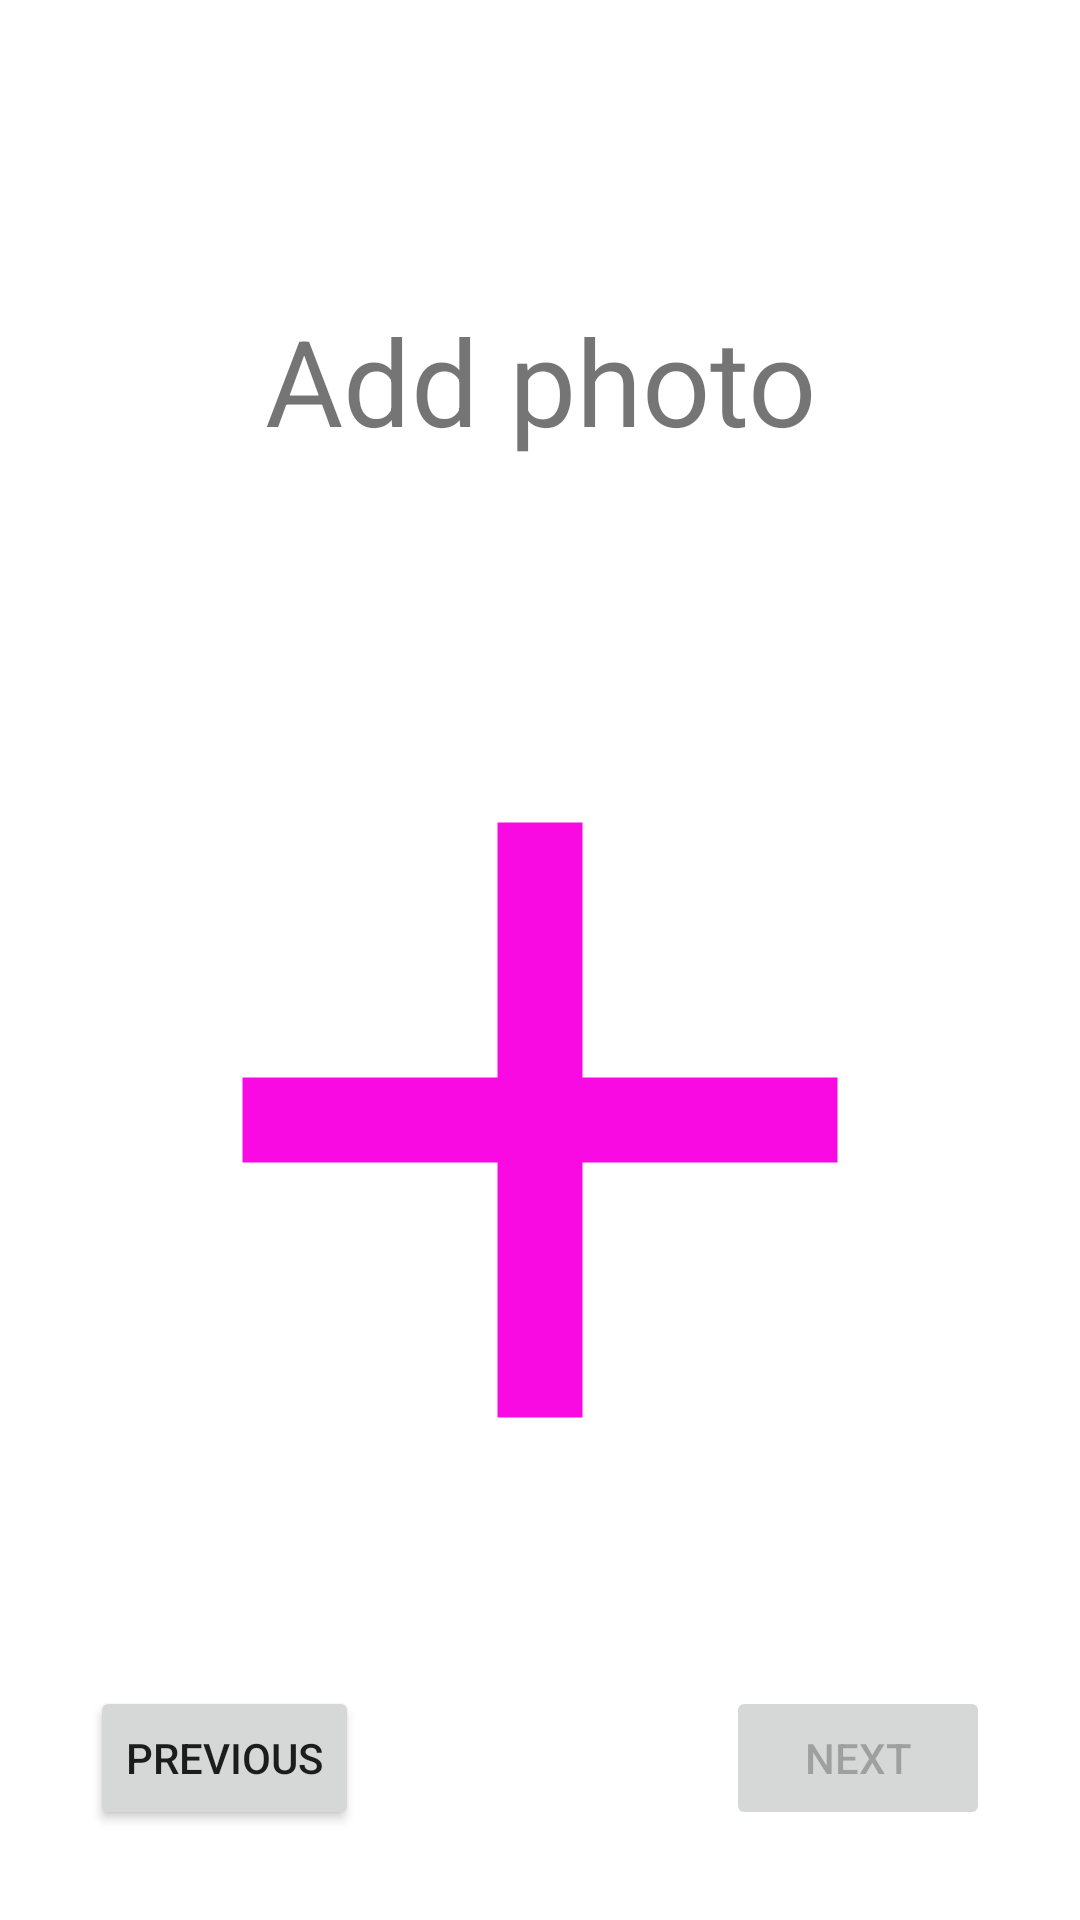

Layout XML and referenced resources for this Android screen:
<!-- AndroidManifest.xml: application theme Theme.DateApp -->
<!-- res/layout/fragment_enter_photos.xml -->
<?xml version="1.0" encoding="utf-8"?>
<androidx.constraintlayout.widget.ConstraintLayout xmlns:android="http://schemas.android.com/apk/res/android"
    xmlns:app="http://schemas.android.com/apk/res-auto"
    android:layout_width="match_parent"
    xmlns:tools="http://schemas.android.com/tools"
    tools:context=".fragments.accountcreation.implementation.EnterPhotosFragment"
    android:layout_height="match_parent">

    <Button
        android:id="@+id/next"
        android:layout_width="wrap_content"
        android:layout_height="wrap_content"
        android:layout_marginEnd="30dp"
        android:layout_marginBottom="30dp"
        android:enabled="false"
        android:text="@string/next_fragment"
        app:layout_constraintBottom_toBottomOf="parent"
        app:layout_constraintEnd_toEndOf="parent" />

    <Button
        android:id="@+id/previous"
        android:layout_width="wrap_content"
        android:layout_height="wrap_content"
        android:layout_marginStart="30dp"
        android:layout_marginBottom="30dp"
        android:text="@string/previous_fragment"
        app:layout_constraintBottom_toBottomOf="parent"
        app:layout_constraintStart_toStartOf="parent" />

    <TextView
        android:id="@+id/textView3"
        android:layout_width="wrap_content"
        android:layout_height="wrap_content"
        android:layout_marginTop="100dp"
        android:text="@string/enter_photos"
        android:textSize="40sp"
        app:layout_constraintEnd_toEndOf="parent"
        app:layout_constraintStart_toStartOf="parent"
        app:layout_constraintTop_toTopOf="parent" />

    <include
        android:id="@+id/PhotoView"
        layout="@layout/grid_view_photo"
        android:layout_width="match_parent"
        android:layout_height="0dp"
        android:layout_marginStart="10dp"
        android:layout_marginTop="20dp"
        android:layout_marginEnd="10dp"
        android:layout_marginBottom="40dp"
        app:layout_constraintBottom_toTopOf="@+id/next"
        app:layout_constraintEnd_toEndOf="parent"
        app:layout_constraintHorizontal_bias="1.0"
        app:layout_constraintStart_toStartOf="parent"
        app:layout_constraintTop_toBottomOf="@+id/textView3"
        app:layout_constraintVertical_bias="1.0"></include>

</androidx.constraintlayout.widget.ConstraintLayout>
<!-- res/layout/grid_view_photo.xml (included above) -->
<?xml version="1.0" encoding="utf-8"?>
<androidx.core.widget.NestedScrollView xmlns:android="http://schemas.android.com/apk/res/android"
    android:id="@+id/grid"
    android:layout_width="match_parent"
    android:layout_height="match_parent">

    <LinearLayout
        android:layout_width="match_parent"
        android:layout_height="match_parent"
        android:orientation="vertical">

        <include
            android:id="@+id/elementOne"
            layout="@layout/gridview_photo_item"
            android:layout_width="match_parent"
            android:layout_height="wrap_content"></include>

        <include
            android:id="@+id/elementTwo"
            layout="@layout/gridview_photo_item"
            android:layout_width="match_parent"
            android:layout_height="wrap_content"></include>

        <include
            android:id="@+id/elementThree"
            layout="@layout/gridview_photo_item"
            android:layout_width="match_parent"
            android:layout_height="wrap_content"></include>

        <include
            android:id="@+id/elementFour"
            layout="@layout/gridview_photo_item"
            android:layout_width="match_parent"
            android:layout_height="wrap_content"></include>

        <include
            android:id="@+id/elementFive"
            layout="@layout/gridview_photo_item"
            android:layout_width="match_parent"
            android:layout_height="wrap_content"></include>

        <include
            android:id="@+id/elementSix"
            layout="@layout/gridview_photo_item"
            android:layout_width="match_parent"
            android:layout_height="wrap_content"></include>

        <include
            android:id="@+id/elementSeven"
            layout="@layout/gridview_photo_item"
            android:layout_width="match_parent"
            android:layout_height="wrap_content"></include>

        <include
            android:id="@+id/elementEight"
            layout="@layout/gridview_photo_item"
            android:layout_width="match_parent"
            android:layout_height="wrap_content"></include>

        <include
            android:id="@+id/elementNine"
            layout="@layout/gridview_photo_item"
            android:layout_width="match_parent"
            android:layout_height="wrap_content"></include>

    </LinearLayout>


</androidx.core.widget.NestedScrollView>
<!-- res/layout/gridview_photo_item.xml (included above) -->
<?xml version="1.0" encoding="utf-8"?>
<androidx.constraintlayout.widget.ConstraintLayout xmlns:android="http://schemas.android.com/apk/res/android"
    xmlns:app="http://schemas.android.com/apk/res-auto"
    xmlns:tools="http://schemas.android.com/tools"
    android:id="@+id/itemLayout"
    android:layout_width="match_parent"
    android:layout_height="wrap_content">

    <ImageView
        android:id="@+id/imageView"
        android:layout_width="match_parent"
        android:layout_height="wrap_content"
        app:layout_constraintBottom_toBottomOf="parent"
        app:layout_constraintEnd_toEndOf="parent"
        app:layout_constraintHeight_min="400dp"
        app:layout_constraintHorizontal_bias="0.0"
        app:layout_constraintStart_toStartOf="parent"
        app:layout_constraintTop_toTopOf="parent"
        app:layout_constraintVertical_bias="0.0"
        app:layout_constraintWidth_min="120dp"
        app:srcCompat="@drawable/ic_baseline_add_24" />

    <ImageButton
        android:id="@+id/removePhotoButton"
        android:layout_width="wrap_content"
        android:layout_height="wrap_content"
        android:layout_marginTop="2dp"
        android:layout_marginEnd="2dp"
        android:background="@color/fui_transparent"
        android:minWidth="48dp"
        android:minHeight="48dp"
        android:visibility="gone"
        app:layout_constraintEnd_toEndOf="@+id/imageView"
        app:layout_constraintTop_toTopOf="@+id/imageView"
        app:srcCompat="@drawable/ic_baseline_cancel_24" />
</androidx.constraintlayout.widget.ConstraintLayout>
<!-- resources referenced by this layout -->
<resources>
  <!-- drawable ic_baseline_add_24 (drawable) -->
  <vector android:height="64dp" android:tint="#fa0ae2"
      android:viewportHeight="24" android:viewportWidth="24"
      android:width="64dp" xmlns:android="http://schemas.android.com/apk/res/android">
      <path android:fillColor="@android:color/white" android:pathData="M19,13h-6v6h-2v-6H5v-2h6V5h2v6h6v2z"/>
  </vector>
  <string name="enter_photos">Add photo</string>
  <string name="next_fragment">Next</string>
  <string name="previous_fragment">Previous</string>
  <style name="Theme.DateApp" parent="Theme.MaterialComponents.DayNight.NoActionBar">
          
          <item name="colorPrimary">@color/purple_500</item>
          <item name="colorPrimaryVariant">@color/purple_700</item>
          <item name="colorOnPrimary">@color/white</item>
          
          <item name="colorSecondary">@color/teal_200</item>
          <item name="colorSecondaryVariant">@color/teal_700</item>
          <item name="colorOnSecondary">@color/black</item>
          
          <item name="android:statusBarColor" tools:targetApi="l">?attr/colorPrimaryVariant</item>
          
          <item name="cornerFamily">rounded</item>
          <item name="cornerSize">50%</item>
      </style>
  <!-- not gathered from this repository: default colours our renderer supplied (Android Studio template values) -->
  <color name="purple_500">#FF6200EE</color>
  <color name="purple_700">#FF3700B3</color>
  <color name="teal_200">#FF03DAC5</color>
  <color name="teal_700">#FF018786</color>
  <color name="black">#FF000000</color>
  <color name="white">#FFFFFFFF</color>
</resources>
